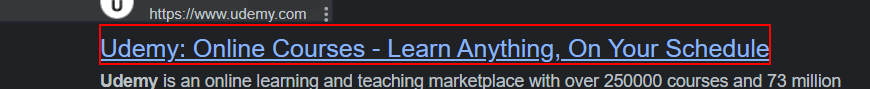
Task: here is a project to get the cheapest course price in udemy website
Workflow: Open browser

Step 1: click on the heading
